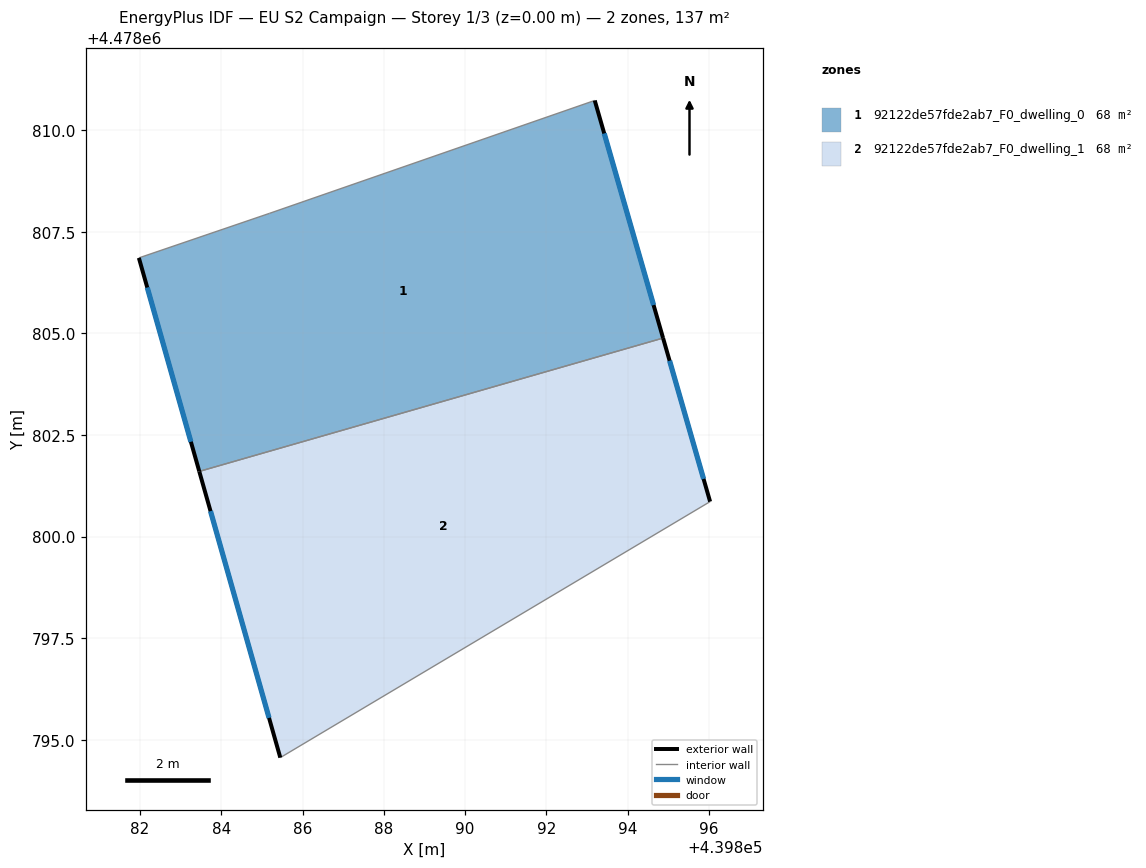
=== STOREY PLAN SPEC (per zone: floor XY polygon, exterior-wall plan segments, windows/doors) ===
zone 1: 92122de57fde2ab7_F0_dwelling_0  (68.4 m²)
  floor: (439893.19, 4478810.73) (439894.87, 4478804.88) (439883.46, 4478801.60) (439881.97, 4478806.86) (439885.19, 4478807.95)
  exterior wall: (439894.87, 4478804.88) – (439893.19, 4478810.73)  [6.1 m]
    window: (439894.64, 4478805.69) – (439893.42, 4478809.92)  [9.5 m²]
  exterior wall: (439881.97, 4478806.86) – (439883.46, 4478801.60)  [5.5 m]
    window: (439882.18, 4478806.13) – (439883.25, 4478802.33)  [8.5 m²]
  interior walls: 3
zone 2: 92122de57fde2ab7_F0_dwelling_1  (68.4 m²)
  floor: (439894.87, 4478804.88) (439896.03, 4478800.86) (439885.45, 4478794.56) (439883.46, 4478801.60)
  exterior wall: (439883.46, 4478801.60) – (439885.45, 4478794.56)  [7.3 m]
    window: (439883.74, 4478800.62) – (439885.18, 4478795.54)  [11.5 m²]
  exterior wall: (439896.03, 4478800.86) – (439894.87, 4478804.88)  [4.2 m]
    window: (439895.87, 4478801.42) – (439895.03, 4478804.32)  [6.6 m²]
  interior walls: 2

=== DERIVED (storey summary) ===
Building: EU S2 Campaign
Storey: 1 of 3  (floor level z = 0.00 m)
Storey gross floor area: 136.7 m²
Zones on this storey: 2
  - 92122de57fde2ab7_F0_dwelling_0: floor 68.4 m²; exterior wall 11.5 m (34.6 m²); 2 window(s) 18.1 m²; WWR 52.2%
  - 92122de57fde2ab7_F0_dwelling_1: floor 68.4 m²; exterior wall 11.5 m (34.5 m²); 2 window(s) 18.0 m²; WWR 52.2%
Zone adjacency (shared interzone walls):
  - 92122de57fde2ab7_F0_dwelling_0 ↔ 92122de57fde2ab7_F0_dwelling_1